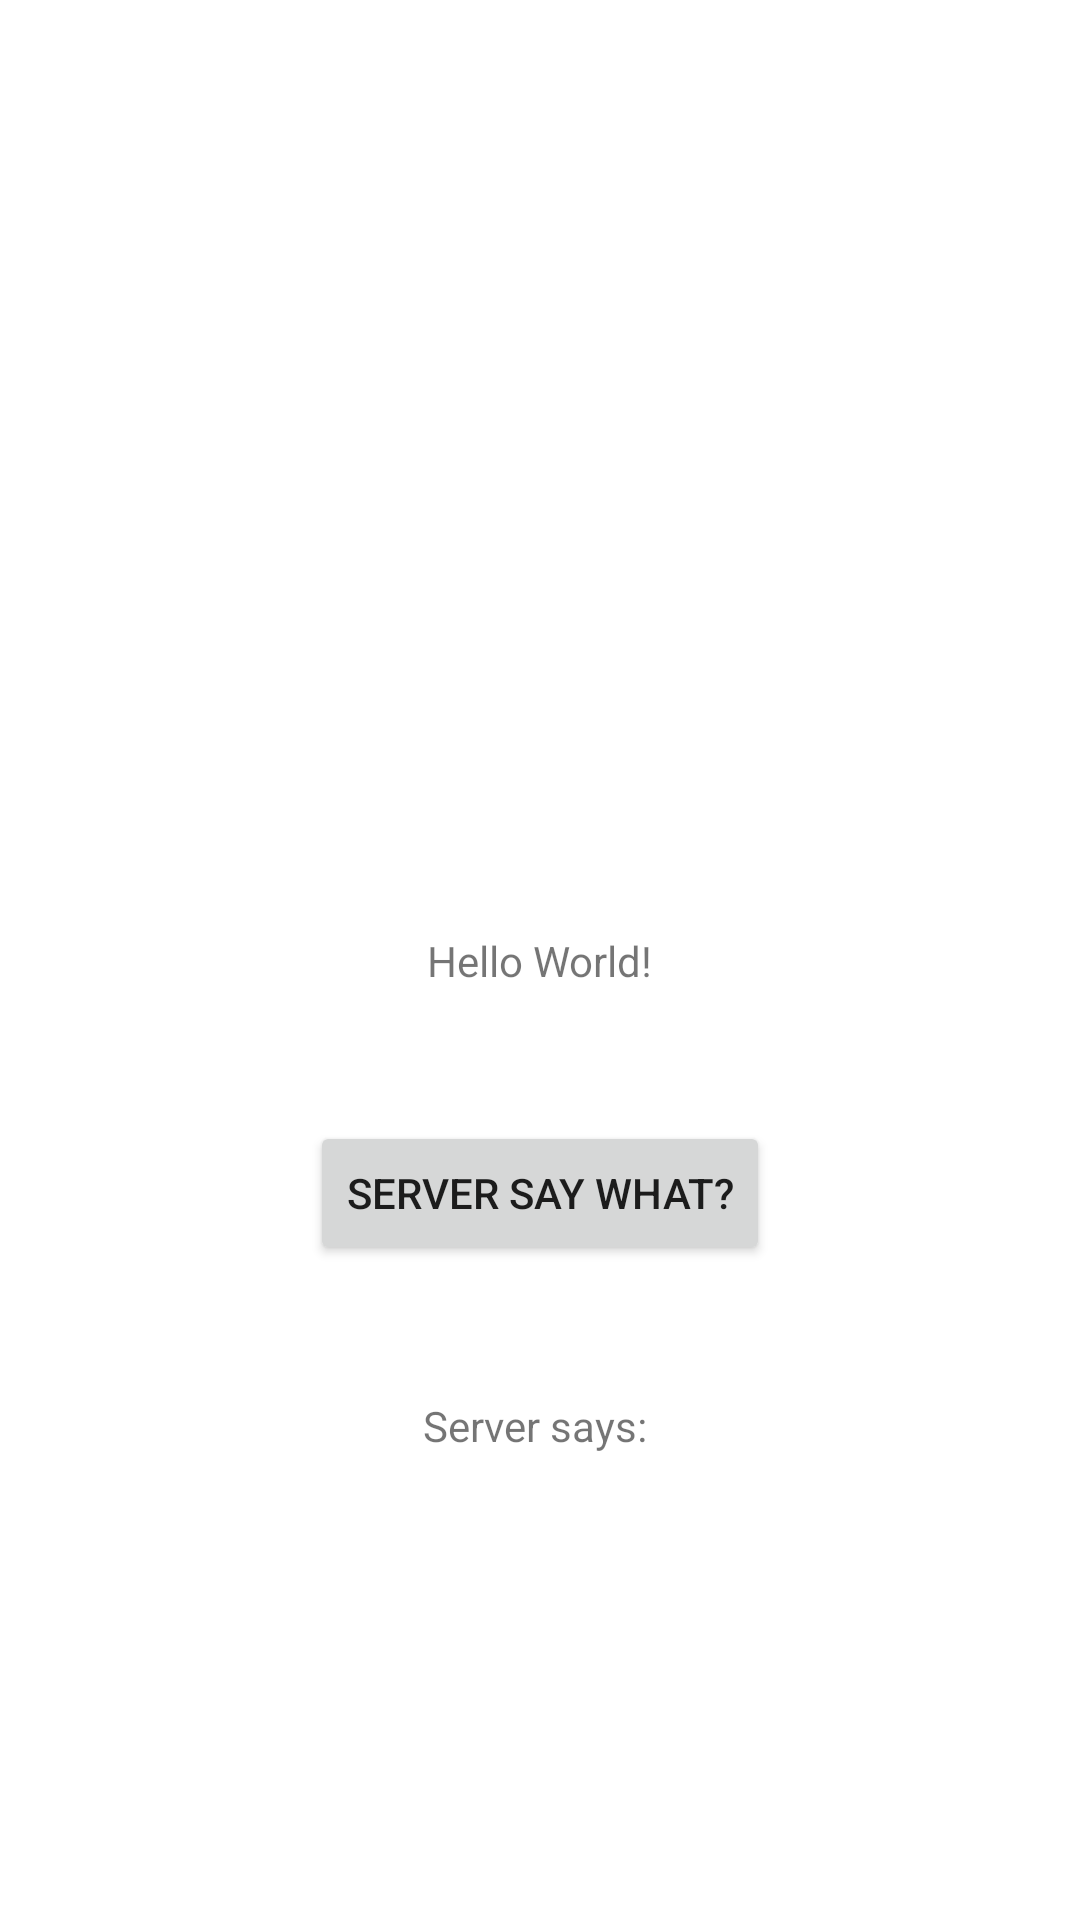

This screen was rendered from an Android layout file. Write that file and the resources it references.
<!-- AndroidManifest.xml: application theme AppTheme -->
<!-- res/layout/content_main.xml -->
<?xml version="1.0" encoding="utf-8"?>
<android.support.constraint.ConstraintLayout
        xmlns:android="http://schemas.android.com/apk/res/android"
        xmlns:tools="http://schemas.android.com/tools"
        xmlns:app="http://schemas.android.com/apk/res-auto"
        android:layout_width="match_parent"
        android:layout_height="match_parent"
        app:layout_behavior="@string/appbar_scrolling_view_behavior"
        tools:showIn="@layout/activity_main"
        tools:context=".ui.MainActivity">

    <TextView
            android:id="@+id/serverHelloTextView"
            android:layout_width="wrap_content"
            android:layout_height="wrap_content"
            android:text="Server says: "
            app:layout_constraintBottom_toBottomOf="parent"
            app:layout_constraintLeft_toLeftOf="parent"
            app:layout_constraintRight_toRightOf="parent"
            app:layout_constraintTop_toTopOf="parent"
            app:layout_constraintVertical_bias="0.75" />

    <TextView
            android:id="@+id/textView2"
            android:layout_width="wrap_content"
            android:layout_height="wrap_content"
            android:text="Hello World!"
            app:layout_constraintBottom_toBottomOf="parent"
            app:layout_constraintLeft_toLeftOf="parent"
            app:layout_constraintRight_toRightOf="parent"
            app:layout_constraintTop_toTopOf="parent" />

    <Button
            android:id="@+id/serverHelloButton"
            android:layout_width="wrap_content"
            android:layout_height="wrap_content"
            android:text="Server Say What?"
            app:layout_constraintBottom_toTopOf="@+id/serverHelloTextView"
            app:layout_constraintEnd_toEndOf="parent"
            app:layout_constraintStart_toStartOf="parent"
            app:layout_constraintTop_toBottomOf="@+id/textView2" />

</android.support.constraint.ConstraintLayout>
<!-- resources referenced by this layout -->
<resources>
  <style name="AppTheme" parent="Theme.MaterialComponents.Light.DarkActionBar">
          
          <item name="colorPrimary">@color/colorPrimary</item>
          <item name="colorPrimaryDark">@color/colorPrimaryDark</item>
          <item name="colorAccent">@color/colorAccent</item>
      </style>
  <color name="colorPrimary">#FF3823</color>
  <color name="colorPrimaryDark">#00574B</color>
  <color name="colorAccent">#D81B60</color>
</resources>
